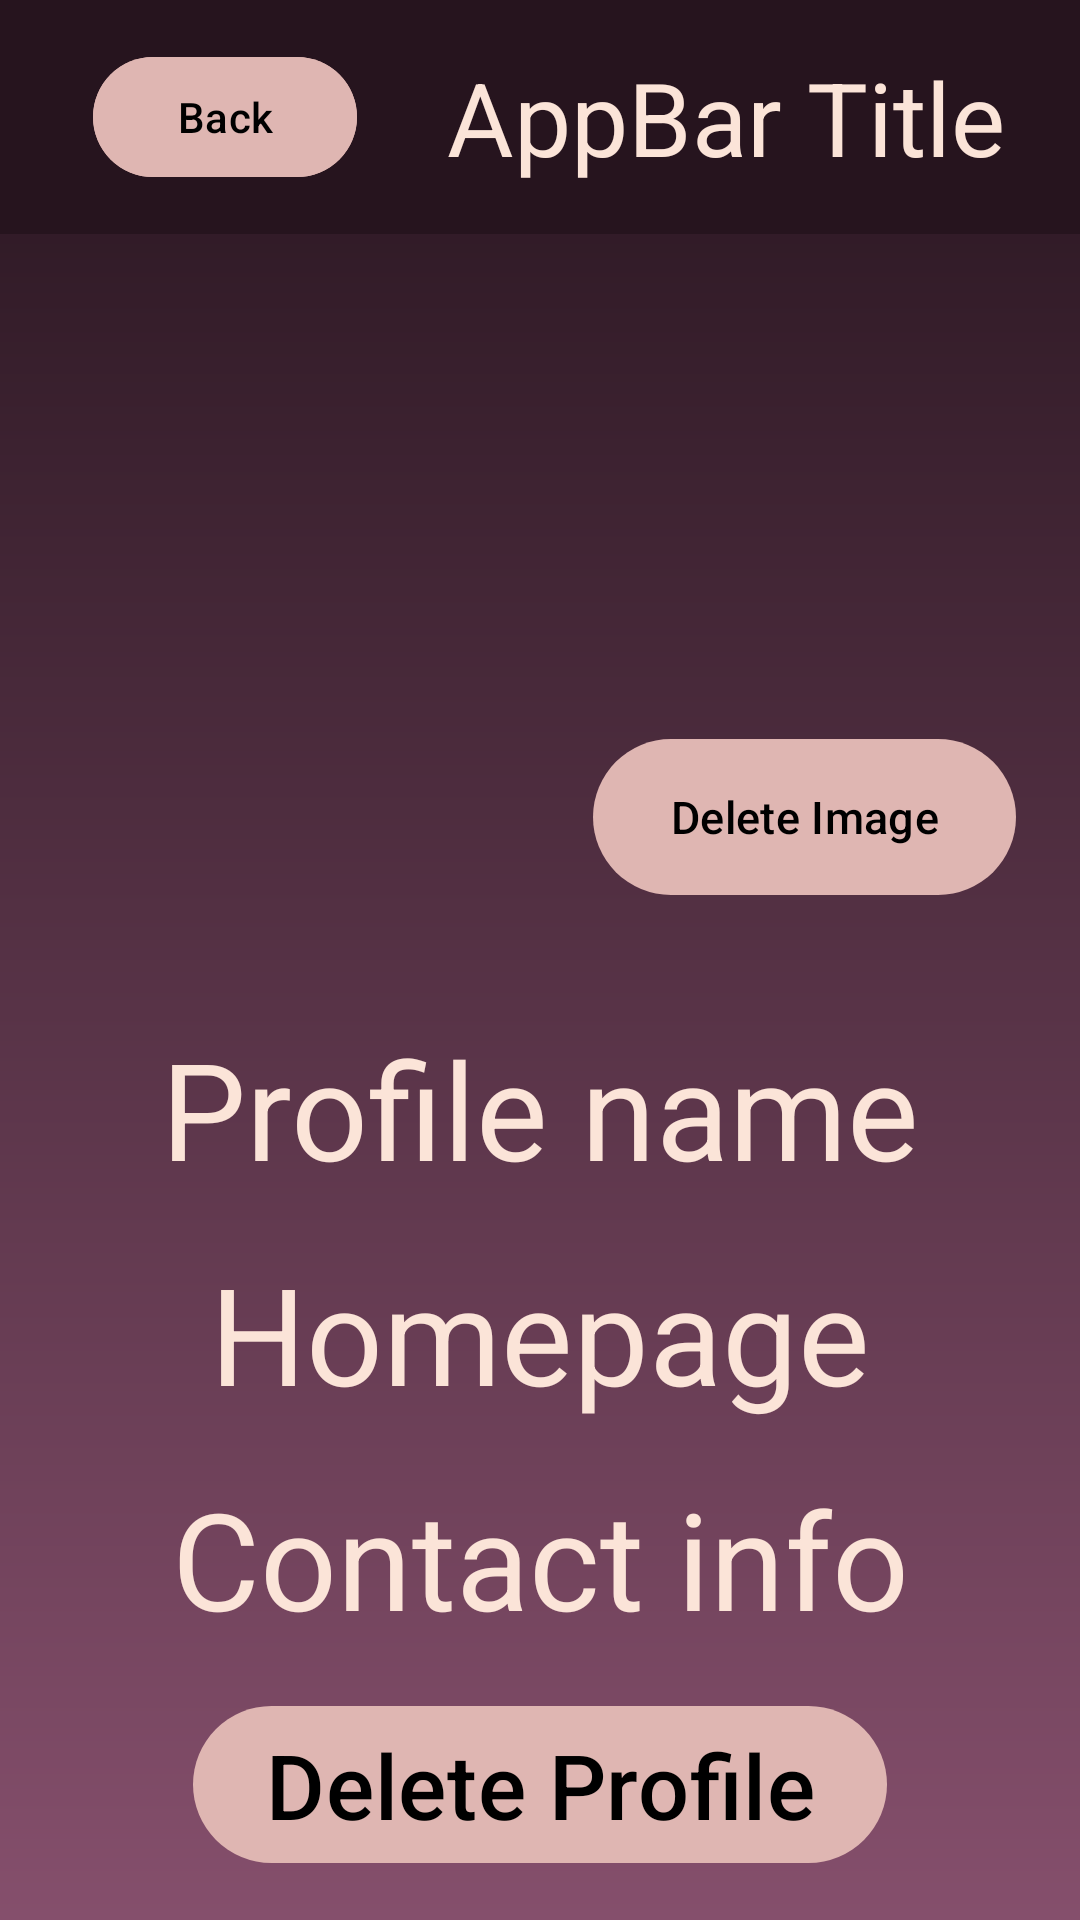

Here is an Android app screen rendered from its layout file. Give the layout XML and the strings, colors and styles it references.
<!-- AndroidManifest.xml: application theme Theme.Project_3 -->
<!-- res/layout/profile_details.xml -->
<?xml version="1.0" encoding="utf-8"?>
<androidx.constraintlayout.widget.ConstraintLayout xmlns:android="http://schemas.android.com/apk/res/android"
    xmlns:app="http://schemas.android.com/apk/res-auto"
    xmlns:tools="http://schemas.android.com/tools"
    android:layout_width="match_parent"
    android:layout_height="match_parent"
    android:background="@drawable/gradient_vertical1">

    <include
        android:id="@+id/appbar"
        layout="@layout/global_top_appbar" />

    <ImageView
        android:id="@+id/profile_image"
        android:layout_width="284dp"
        android:layout_height="231dp"
        app:layout_constraintBottom_toTopOf="@+id/profile_name_editText"
        app:layout_constraintEnd_toEndOf="parent"
        app:layout_constraintStart_toStartOf="parent"
        app:layout_constraintTop_toBottomOf="@+id/appbar"
        tools:srcCompat="@tools:sample/avatars" />

    <com.google.android.material.button.MaterialButton
        android:id="@+id/delete_profile_image_button"
        android:layout_width="141dp"
        android:layout_height="60dp"
        android:layout_marginBottom="37dp"
        android:text="Delete Image"
        android:textColor="@color/black"
        app:backgroundTint="@color/Beige"
        android:textSize="15sp"
        app:layout_constraintBottom_toTopOf="@+id/profile_name_editText"
        app:layout_constraintEnd_toEndOf="parent"
        app:layout_constraintHorizontal_bias="0.903"
        app:layout_constraintStart_toStartOf="parent" />

    <com.google.android.material.textview.MaterialTextView
        android:id="@+id/profile_name_editText"
        style="@style/TextAppearance.Material3.DisplayMedium"
        android:layout_width="wrap_content"
        android:layout_height="wrap_content"
        android:text="Profile name"
        android:textColor="@color/OffWhite"
        app:layout_constraintBottom_toTopOf="@+id/homepage_editText"
        app:layout_constraintEnd_toEndOf="parent"
        app:layout_constraintStart_toStartOf="parent"
        app:layout_constraintTop_toBottomOf="@+id/profile_image" />

    <com.google.android.material.textview.MaterialTextView
        android:id="@+id/homepage_editText"
        style="@style/TextAppearance.Material3.DisplayMedium"
        android:layout_width="wrap_content"
        android:layout_height="wrap_content"
        android:text="Homepage"
        android:textColor="@color/OffWhite"
        app:layout_constraintBottom_toTopOf="@+id/contact_info_editText"
        app:layout_constraintEnd_toEndOf="parent"
        app:layout_constraintStart_toStartOf="parent"
        app:layout_constraintTop_toBottomOf="@+id/profile_name_editText" />

    <com.google.android.material.textview.MaterialTextView
        android:id="@+id/contact_info_editText"
        style="@style/TextAppearance.Material3.DisplayMedium"
        android:layout_width="wrap_content"
        android:layout_height="wrap_content"
        android:text="Contact info"
        android:textColor="@color/OffWhite"
        app:layout_constraintBottom_toTopOf="@+id/delete_profile_button"
        app:layout_constraintEnd_toEndOf="parent"
        app:layout_constraintStart_toStartOf="parent"
        app:layout_constraintTop_toBottomOf="@+id/homepage_editText" />

    <com.google.android.material.button.MaterialButton
        android:id="@+id/delete_profile_button"
        android:layout_width="wrap_content"
        android:layout_height="wrap_content"
        android:text="Delete Profile"
        android:textColor="@color/black"
        app:backgroundTint="@color/Beige"
        android:textSize="30sp"
        app:layout_constraintBottom_toBottomOf="parent"
        app:layout_constraintEnd_toEndOf="parent"
        app:layout_constraintStart_toStartOf="parent"
        app:layout_constraintTop_toBottomOf="@+id/contact_info_editText" />



</androidx.constraintlayout.widget.ConstraintLayout>
<!-- res/layout/global_top_appbar.xml (included above) -->
<?xml version="1.0" encoding="utf-8"?>
    <com.google.android.material.appbar.MaterialToolbar xmlns:android="http://schemas.android.com/apk/res/android"
    xmlns:app="http://schemas.android.com/apk/res-auto"
        xmlns:tools="http://schemas.android.com/tools"
        android:id="@+id/appbar"
    android:layout_width="match_parent"
    android:layout_height="wrap_content"
    android:minHeight="?attr/actionBarSize"
    style="@style/Widget.Material3.AppBarLayout"
    app:layout_constraintEnd_toEndOf="parent"
    app:layout_constraintStart_toStartOf="parent"

    app:layout_constraintTop_toTopOf="parent"
    android:background="@color/DarkerSalmon">

    <androidx.constraintlayout.widget.ConstraintLayout
        android:layout_width="match_parent"
        android:layout_height="match_parent">

        <com.google.android.material.button.MaterialButton
            android:id="@+id/back_button"
            style="@style/Widget.Material3.Button"
            android:layout_width="wrap_content"
            android:layout_height="wrap_content"
            android:layout_margin="15dp"
            android:text="Back"
            android:textColor="@color/black"
            app:backgroundTint="@color/Beige"

            app:layout_constraintBottom_toBottomOf="parent"
            app:layout_constraintEnd_toStartOf="@+id/appbar_title"
            app:layout_constraintHorizontal_bias="0.5"
            app:layout_constraintStart_toStartOf="parent"
            app:layout_constraintTop_toTopOf="parent"
            app:layout_constraintVertical_bias="1.0" />

        <com.google.android.material.textview.MaterialTextView
            android:id="@+id/appbar_title"
            style="@style/TextAppearance.Material3.TitleLarge"
            android:layout_width="0dp"
            android:layout_height="wrap_content"
            android:layout_margin="15dp"
            android:text="AppBar Title"

            android:textColor="@color/OffWhite"

            android:textSize="34sp"
            app:layout_constraintBottom_toBottomOf="parent"
            app:layout_constraintEnd_toEndOf="parent"
            app:layout_constraintHorizontal_bias="0.5"
            app:layout_constraintStart_toEndOf="@+id/back_button"
            app:layout_constraintTop_toTopOf="parent" />
    </androidx.constraintlayout.widget.ConstraintLayout>
</com.google.android.material.appbar.MaterialToolbar>
<!-- resources referenced by this layout -->
<resources>
  <color name="Beige">#DFB6B2</color>
  <color name="DarkerSalmon">#26141e</color>
  <color name="OffWhite">#FBE4D8</color>
  <color name="black">#FF000000</color>
  <!-- drawable gradient_vertical1 (drawable) -->
  <shape xmlns:android="http://schemas.android.com/apk/res/android"
      android:shape="rectangle">
  
      <gradient
          android:startColor="@color/Salmon"
          android:endColor="@color/DarkerSalmon"
          android:angle="90">
      </gradient>
  
  </shape>
  <style name="Theme.Project_3" parent="Base.Theme.Project_3" />
  <color name="Salmon">#854F6C</color>
  <style name="Base.Theme.Project_3" parent="Theme.Material3.Dark">
          
          
      </style>
</resources>
